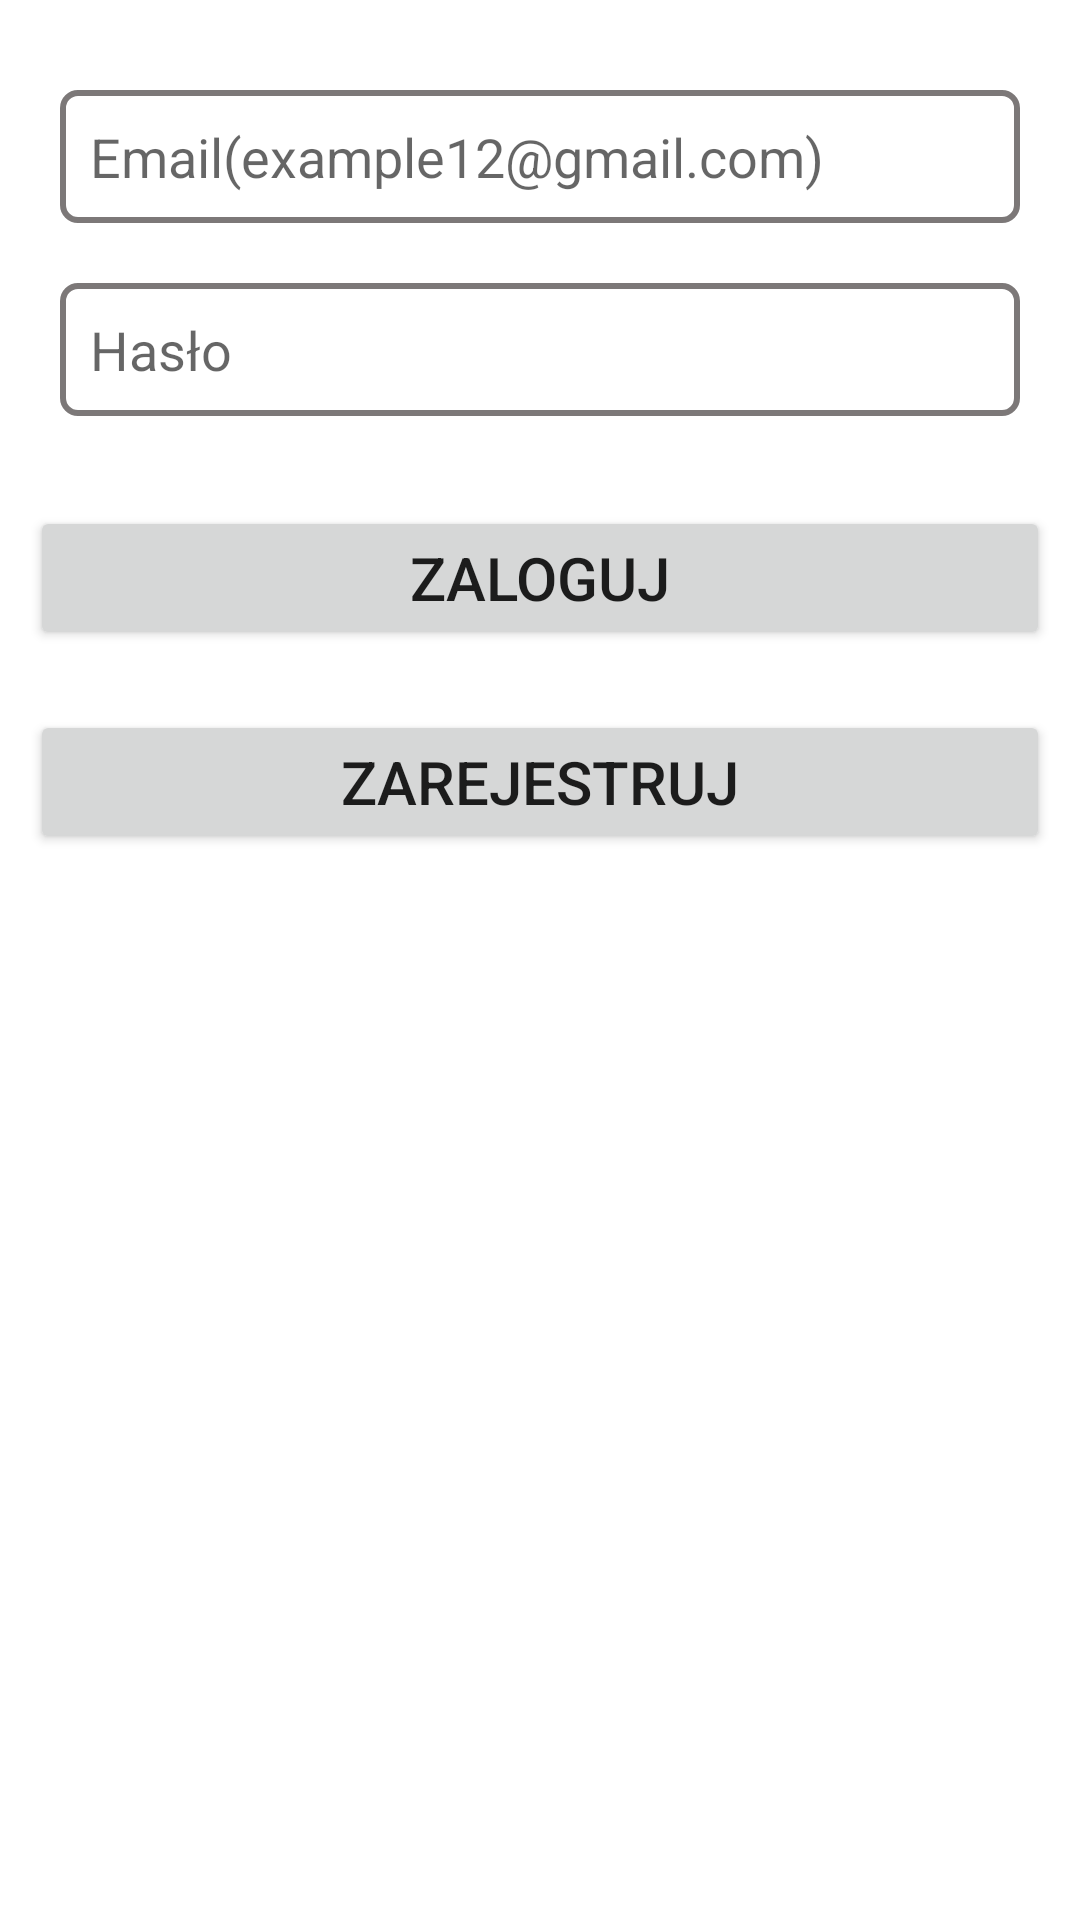

Android layout source for this screen:
<!-- AndroidManifest.xml: application theme Theme.AnimCare -->
<!-- res/layout/fragment_login.xml -->
<?xml version="1.0" encoding="utf-8"?>
<ScrollView xmlns:android="http://schemas.android.com/apk/res/android"
    xmlns:tools="http://schemas.android.com/tools"
    android:layout_width="match_parent"
    android:layout_height="match_parent"
    android:orientation="vertical"
    tools:context=".Authorization.Login.LoginFragment">

    <LinearLayout
        android:layout_width="match_parent"
        android:layout_height="match_parent"
        android:orientation="vertical"
        android:paddingTop="20dp"

        >

        <EditText
            android:id="@+id/authorization_login"
            android:layout_width="match_parent"
            android:layout_height="wrap_content"
            android:layout_marginTop="10dp"
            android:layout_marginBottom="10dp"
            android:layout_marginLeft="20dp"
            android:layout_marginRight="20dp"
            android:padding="10dp"
            android:background="@drawable/border_1"
            android:hint="@string/email"
            />
        <EditText
            android:id="@+id/authorization_password"
            android:layout_width="match_parent"
            android:layout_height="wrap_content"
            android:inputType="textPassword"
            android:layout_marginTop="10dp"
            android:layout_marginBottom="10dp"
            android:layout_marginLeft="20dp"
            android:layout_marginRight="20dp"
            android:padding="10dp"
            android:background="@drawable/border_1"
            android:hint="@string/password"
            />
        <Button
            android:id="@+id/btn_login"
            android:layout_marginTop="20dp"
            android:layout_width="match_parent"
            android:layout_height="wrap_content"
            android:layout_marginLeft="10dp"
            android:layout_marginRight="10dp"
            android:padding="10dp"
            android:textSize="20dp"
            android:text="@string/log_in"
            />
        <Button
            android:id="@+id/btn_registration"
            android:layout_marginTop="20dp"
            android:layout_width="match_parent"
            android:layout_height="wrap_content"
            android:layout_marginLeft="10dp"
            android:layout_marginRight="10dp"
            android:padding="10dp"
            android:textSize="20dp"
            android:text="@string/register"
            />


    </LinearLayout>


</ScrollView>
<!-- resources referenced by this layout -->
<resources>
  <!-- drawable border_1 (drawable) -->
  <?xml version="1.0" encoding="utf-8"?>
  <shape xmlns:android="http://schemas.android.com/apk/res/android"
  
      >
      <stroke
          android:width="2dp"
          android:color="#7C7878"
  
          />
      <corners
          android:bottomLeftRadius="5dp"
          android:bottomRightRadius="5dp"
          android:topLeftRadius="5dp"
          android:topRightRadius="5dp"
          />
  
  </shape>
  <string name="email">Email(example12@gmail.com)</string>
  <string name="log_in">Zaloguj</string>
  <string name="password">Hasło</string>
  <string name="register">Zarejestruj</string>
  <style name="Theme.AnimCare" parent="Theme.MaterialComponents.DayNight.DarkActionBar">
          
          <item name="colorPrimary">@color/purple_500</item>
          <item name="colorPrimaryVariant">@color/purple_700</item>
          <item name="colorOnPrimary">@color/white</item>
          
          <item name="colorSecondary">@color/teal_200</item>
          <item name="colorSecondaryVariant">@color/teal_700</item>
          <item name="colorOnSecondary">@color/black</item>
          
          <item name="android:statusBarColor" tools:targetApi="l">?attr/colorPrimaryVariant</item>
          
      </style>
  <color name="purple_500">#36AE7A</color>
  <color name="purple_700">#25875C</color>
  <color name="white">#FFFFFFFF</color>
  <color name="teal_200">#FF03DAC5</color>
  <color name="teal_700">#FF018786</color>
  <color name="black">#FF000000</color>
</resources>
